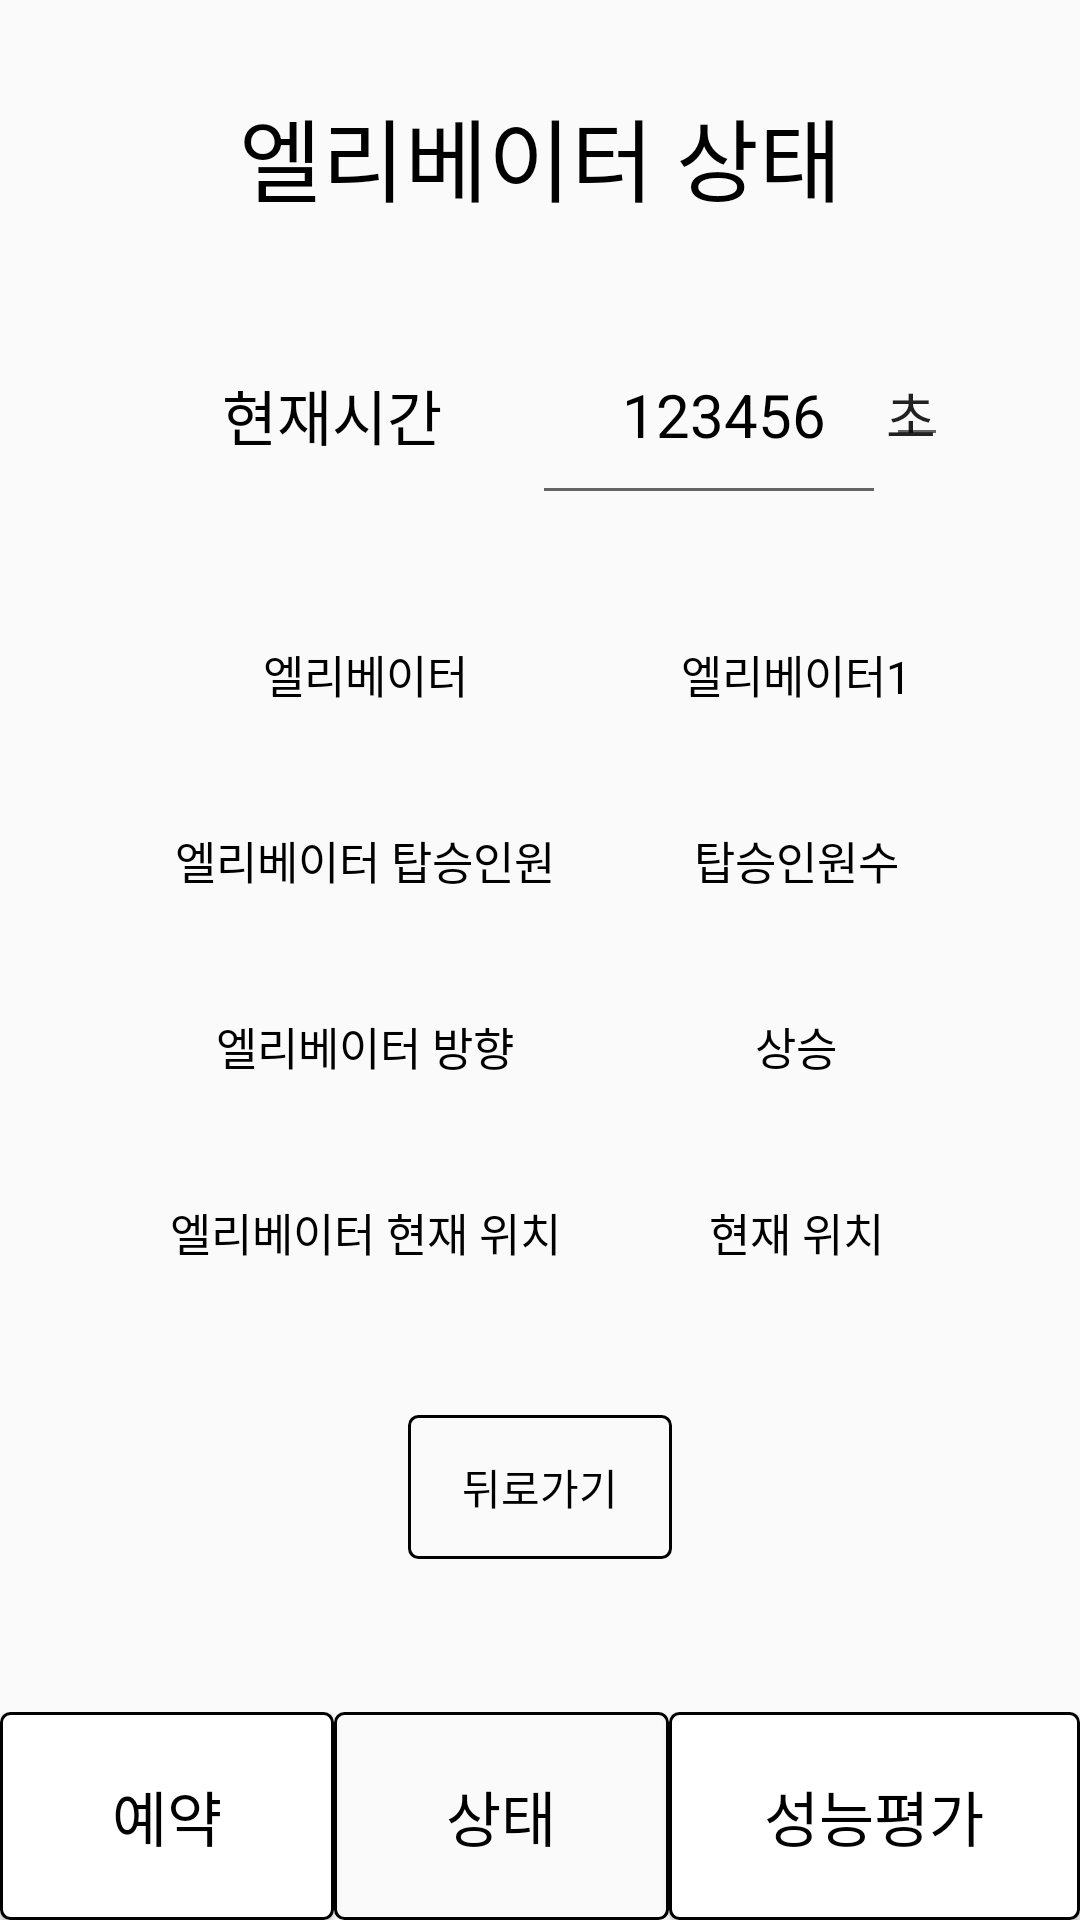

Android layout source for this screen:
<!-- AndroidManifest.xml: application theme Theme.Elevator_test -->
<!-- res/layout/activity_status2.xml -->
<?xml version="1.0" encoding="utf-8"?>
<androidx.constraintlayout.widget.ConstraintLayout xmlns:android="http://schemas.android.com/apk/res/android"
    xmlns:app="http://schemas.android.com/apk/res-auto"
    xmlns:tools="http://schemas.android.com/tools"
    android:layout_width="match_parent"
    android:layout_height="match_parent"
    tools:context=".StatusActivity2">

    <TextView
        android:id="@+id/tv_banner"
        android:layout_width="match_parent"
        android:layout_height="wrap_content"
        android:layout_margin="10dp"
        android:background="@color/gray"
        android:gravity="center"
        android:paddingTop="20dp"
        android:paddingBottom="20dp"
        android:text="엘리베이터 상태"
        android:textColor="@color/black"
        android:textSize="30dp"
        app:layout_constraintEnd_toEndOf="parent"
        app:layout_constraintStart_toStartOf="parent"
        app:layout_constraintTop_toTopOf="parent" />

    <LinearLayout
        android:id="@+id/time"
        android:layout_width="match_parent"
        android:layout_height="wrap_content"
        android:layout_marginTop="10dp"
        android:gravity="center"
        android:orientation="horizontal"
        app:layout_constraintEnd_toEndOf="parent"
        app:layout_constraintStart_toStartOf="parent"
        app:layout_constraintTop_toBottomOf="@+id/tv_banner">

        <TextView
            android:layout_width="wrap_content"
            android:layout_height="wrap_content"
            android:background="@color/gray"
            android:gravity="center"
            android:padding="20dp"
            android:text="  현재시간  "
            android:textColor="@color/black"
            android:textSize="20dp" />

        <EditText
            android:id="@+id/tv_now"
            android:layout_width="wrap_content"
            android:layout_height="wrap_content"
            android:gravity="center"
            android:padding="20dp"
            android:text="  123456"
            android:textColor="@color/black"
            android:textSize="20dp" />
        <EditText
            android:id="@+id/time_now"
            android:layout_width="wrap_content"
            android:layout_height="wrap_content"
            android:layout_marginLeft="0dp"
            android:text="초"
            android:inputType="number"
            android:padding="0dp" />
    </LinearLayout>
    <TableLayout
        android:id="@+id/tableLayout"
        android:layout_width="wrap_content"
        android:layout_height="wrap_content"
        android:layout_marginTop="100dp"
        app:layout_constraintEnd_toEndOf="parent"
        app:layout_constraintStart_toStartOf="parent"
        app:layout_constraintTop_toBottomOf="@+id/tv_banner">

        <TableRow
            android:layout_width="wrap_content"
            android:layout_height="wrap_content">

            <TextView
                android:layout_width="wrap_content"
                android:layout_height="wrap_content"
                android:background="@color/gray"
                android:gravity="center"
                android:padding="20dp"
                android:text="엘리베이터"
                android:textColor="@color/black"
                android:textSize="15dp" />

            <TextView
                android:id="@+id/tv_elevatorNumber"
                android:layout_width="wrap_content"
                android:layout_height="wrap_content"
                android:gravity="center"
                android:padding="20dp"
                android:text="엘리베이터1"
                android:textColor="@color/black"
                android:textSize="15dp" />
        </TableRow>

        <TableRow
            android:layout_width="wrap_content"
            android:layout_height="wrap_content">

            <TextView
                android:layout_width="wrap_content"
                android:layout_height="wrap_content"
                android:background="@color/gray"
                android:gravity="center"
                android:padding="20dp"
                android:text="엘리베이터 탑승인원"
                android:textColor="@color/black"
                android:textSize="15dp" />

            <TextView
                android:id="@+id/tv_elevatorPeople"
                android:layout_width="wrap_content"
                android:layout_height="wrap_content"
                android:gravity="center"
                android:padding="20dp"
                android:text="탑승인원수"
                android:textColor="@color/black"
                android:textSize="15dp" />
        </TableRow>

        <TableRow
            android:layout_width="wrap_content"
            android:layout_height="wrap_content">

            <TextView
                android:layout_width="wrap_content"
                android:layout_height="wrap_content"
                android:background="@color/gray"
                android:gravity="center"
                android:padding="20dp"
                android:text="엘리베이터 방향"
                android:textColor="@color/black"
                android:textSize="15dp" />

            <TextView
                android:id="@+id/tv_elevatorDirection"
                android:layout_width="wrap_content"
                android:layout_height="wrap_content"
                android:gravity="center"
                android:padding="20dp"
                android:text="상승"
                android:textColor="@color/black"
                android:textSize="15dp" />
        </TableRow>

        <TableRow
            android:layout_width="wrap_content"
            android:layout_height="wrap_content">

            <TextView
                android:layout_width="wrap_content"
                android:layout_height="wrap_content"
                android:background="@color/gray"
                android:gravity="center"
                android:padding="20dp"
                android:text="엘리베이터 현재 위치"
                android:textColor="@color/black"
                android:textSize="15dp" />

            <TextView
                android:id="@+id/tv_elevatorNow"
                android:layout_width="wrap_content"
                android:layout_height="wrap_content"
                android:gravity="center"
                android:padding="20dp"
                android:text="현재 위치"
                android:textColor="@color/black"
                android:textSize="15dp" />
        </TableRow>
    </TableLayout>

    <LinearLayout
        android:id="@+id/linearLayout3"
        android:layout_width="match_parent"
        android:layout_height="wrap_content"
        android:gravity="center"
        android:orientation="horizontal"
        app:layout_constraintBottom_toBottomOf="parent"
        app:layout_constraintEnd_toEndOf="parent"
        app:layout_constraintStart_toStartOf="parent">

        <Button
            android:id="@+id/btn_bottom_register"
            android:layout_width="wrap_content"
            android:layout_height="wrap_content"
            android:layout_weight="1"
            android:background="@drawable/layout_btn2"
            android:padding="20dp"
            android:text="예약"
            android:textColor="@color/black"
            android:textSize="20dp" />

        <Button
            android:id="@+id/btn_bottom_status"
            android:layout_width="wrap_content"
            android:layout_height="wrap_content"
            android:layout_weight="1"
            android:background="@drawable/layout_btn"
            android:padding="20dp"
            android:text="상태"
            android:textColor="@color/black"
            android:textSize="20dp" />

        <Button
            android:id="@+id/btn_bottom_result"
            android:layout_width="wrap_content"
            android:layout_height="wrap_content"
            android:layout_weight="1"
            android:background="@drawable/layout_btn2"
            android:padding="20dp"
            android:text="성능평가"
            android:textColor="@color/black"
            android:textSize="20dp" />

    </LinearLayout>

    <Button
        android:id="@+id/btn_back"
        android:layout_width="wrap_content"
        android:layout_height="wrap_content"
        android:text="뒤로가기"
        android:textColor="@color/black"
        android:background="@drawable/layout_btn"
        android:layout_marginTop="30dp"
        app:layout_constraintEnd_toEndOf="parent"
        app:layout_constraintStart_toStartOf="parent"
        app:layout_constraintTop_toBottomOf="@+id/tableLayout" />


</androidx.constraintlayout.widget.ConstraintLayout>
<!-- resources referenced by this layout -->
<resources>
  <!-- drawable layout_btn (drawable) -->
  <?xml version="1.0" encoding="utf-8" ?>
  <shape xmlns:android="http://schemas.android.com/apk/res/android"
      android:shape="rectangle">
  
      <solid android:color="@color/gray"/>
      <corners android:radius="3dp"/>
      <stroke android:color="@color/black"
          android:width="1dp"/>
  
  </shape>
  <!-- drawable layout_btn2 (drawable-v24) -->
  <?xml version="1.0" encoding="utf-8" ?>
  <shape xmlns:android="http://schemas.android.com/apk/res/android"
      android:shape="rectangle">
  
      <solid android:color="@color/white"/>
      <corners android:radius="3dp"/>
      <stroke android:color="@color/black"
          android:width="1dp"/>
  
  </shape>
  <style name="Theme.Elevator_test" parent="Theme.AppCompat.DayNight.NoActionBar">
          
          <item name="colorPrimary">@color/purple_500</item>
          <item name="colorPrimaryVariant">@color/purple_700</item>
          <item name="colorOnPrimary">@color/white</item>
          
          <item name="colorSecondary">@color/teal_200</item>
          <item name="colorSecondaryVariant">@color/teal_700</item>
          <item name="colorOnSecondary">@color/black</item>
          
          <item name="android:statusBarColor">?attr/colorPrimaryVariant</item>
          
      </style>
  <!-- not gathered from this repository: default colours our renderer supplied (Android Studio template values) -->
  <color name="purple_500">#FF6200EE</color>
  <color name="purple_700">#FF3700B3</color>
  <color name="teal_200">#FF03DAC5</color>
  <color name="teal_700">#FF018786</color>
  <color name="black">#FF000000</color>
  <color name="white">#FFFFFFFF</color>
</resources>
